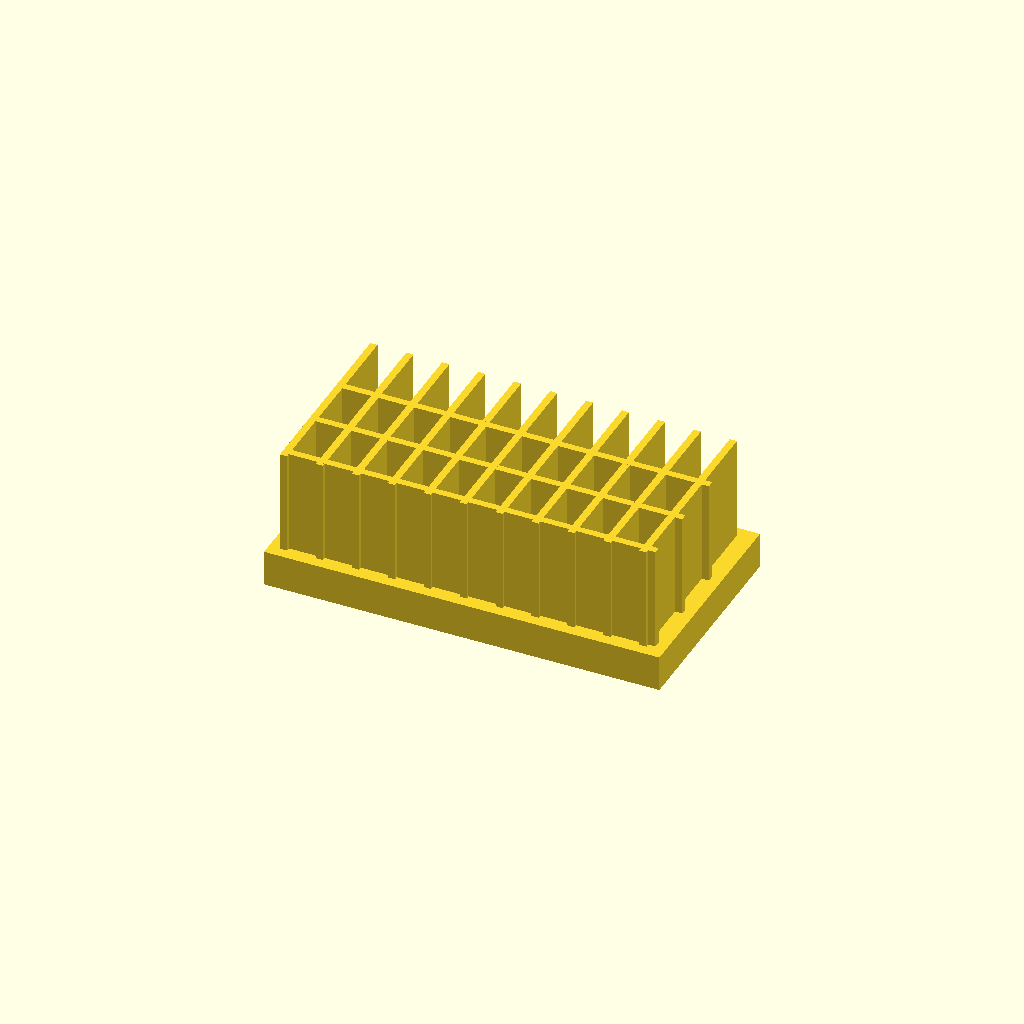
Cell 1 — every parameter at its default value.
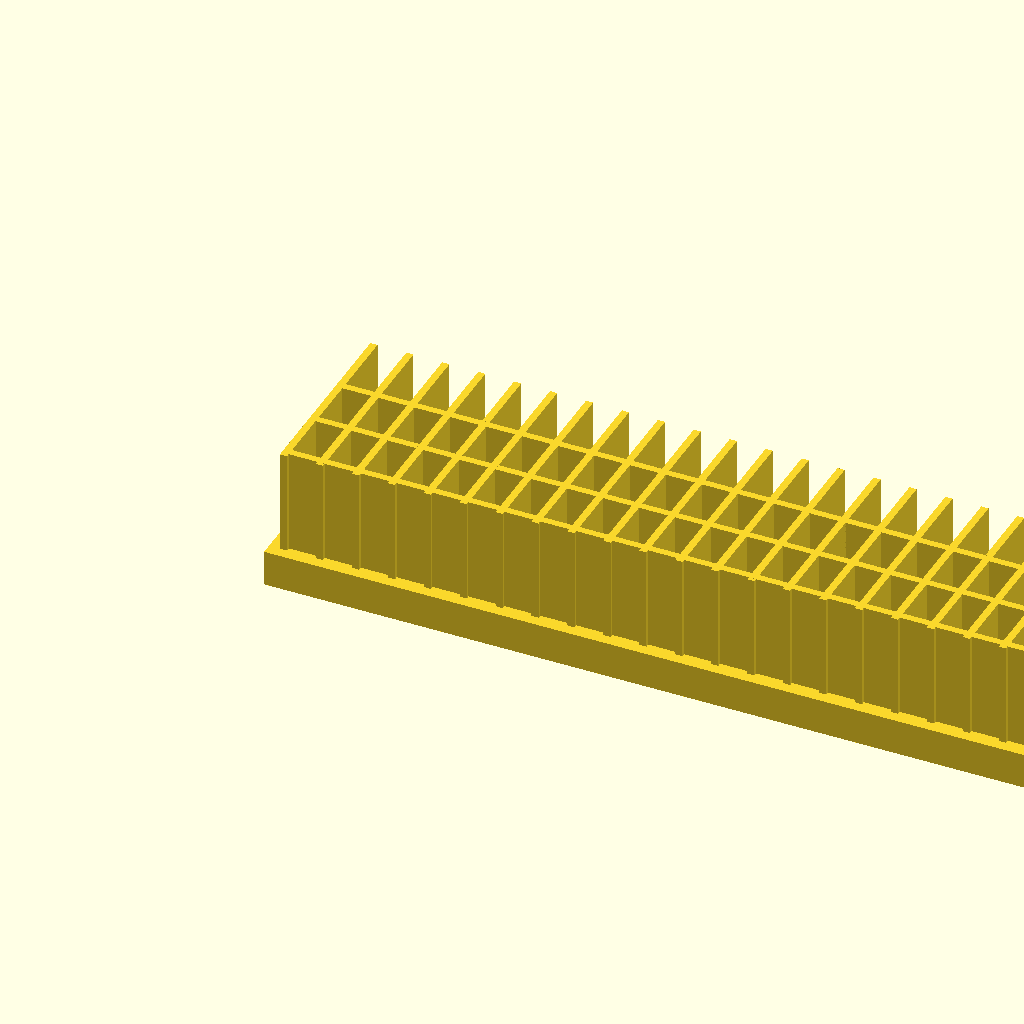
Cell 2 — base_l set to 220, the other parameters unchanged.
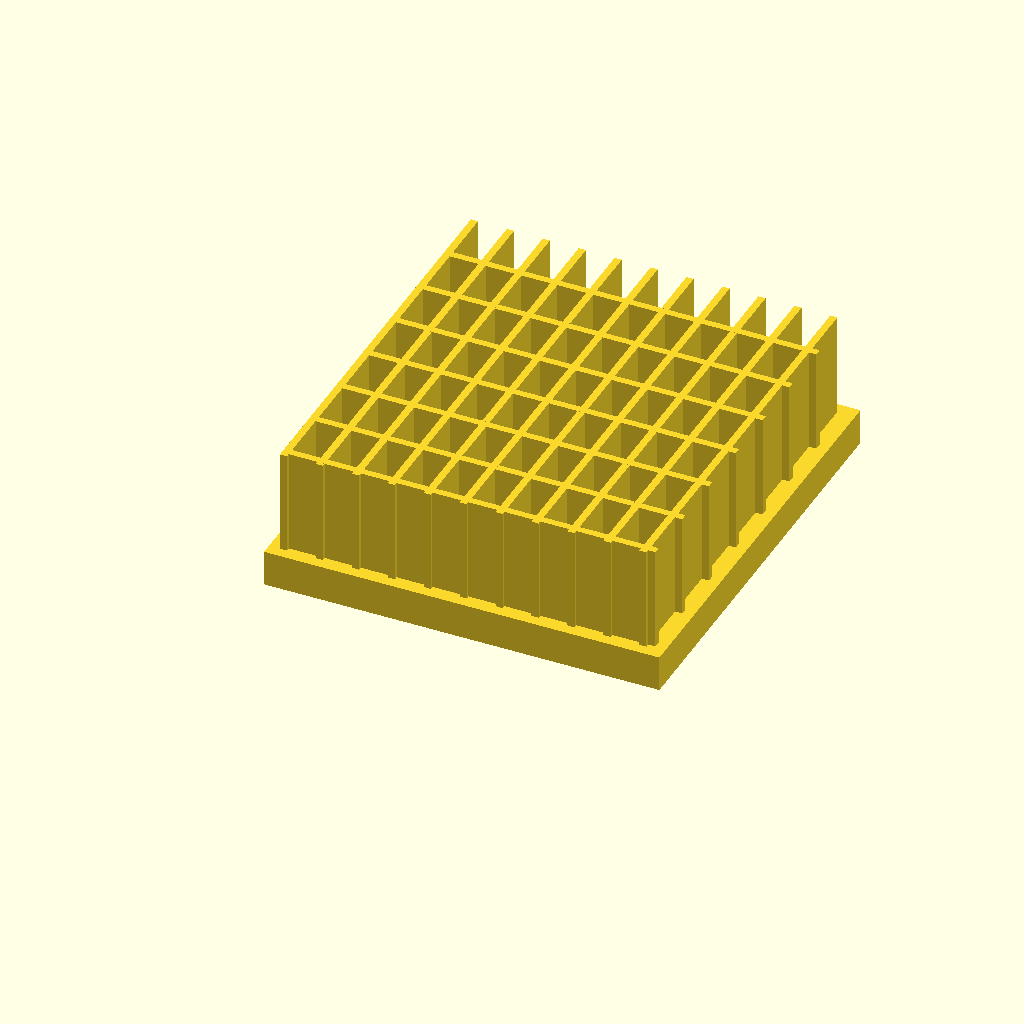
Cell 3 — base_w set to 120, the other parameters unchanged.
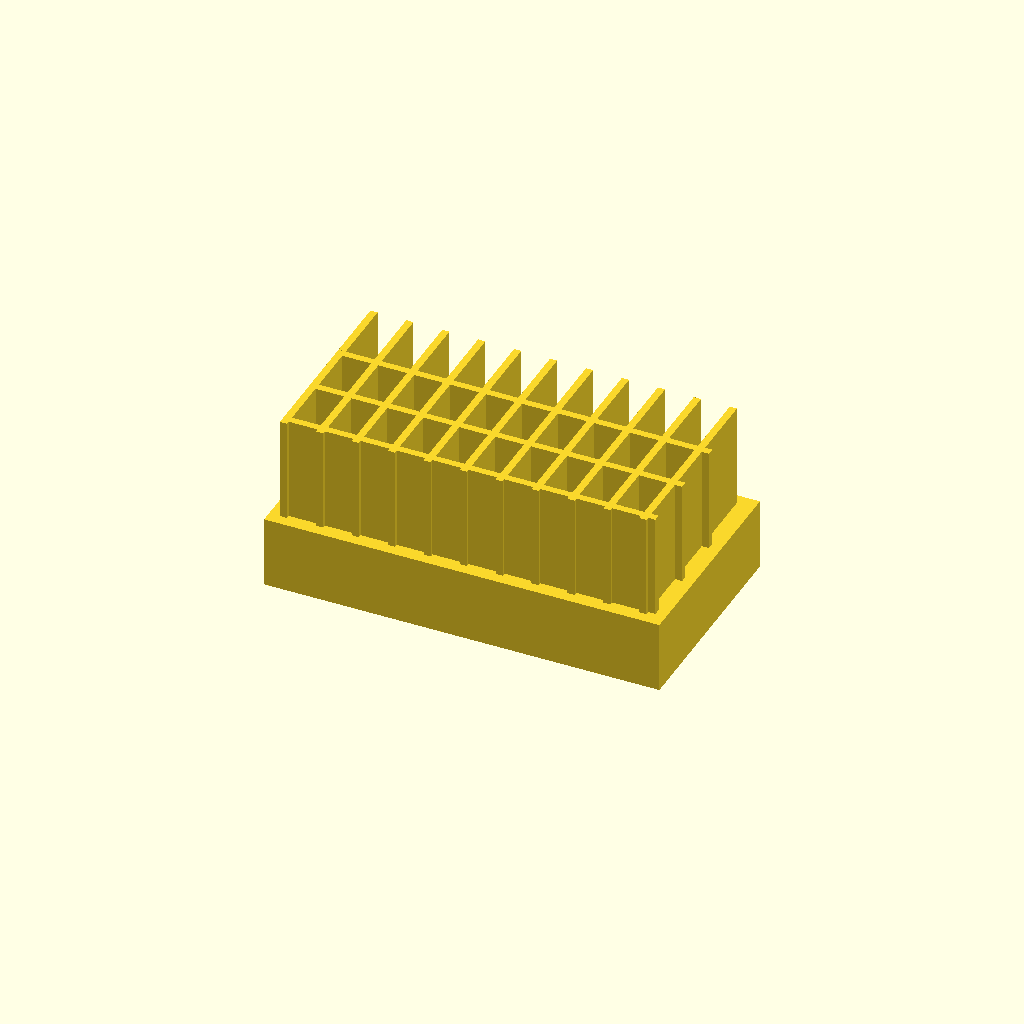
Cell 4 — base_t set to 20, the other parameters unchanged.
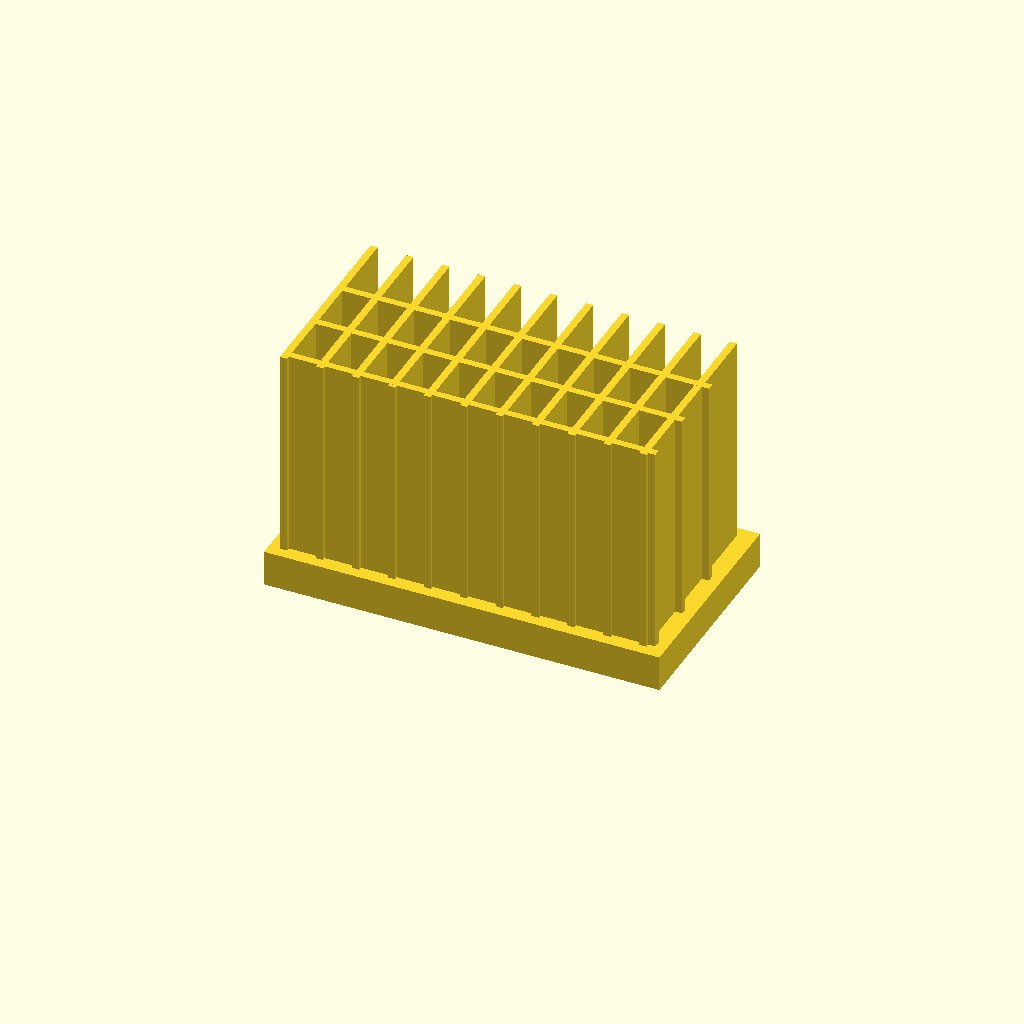
Cell 5: the same model with fin_h = 60.
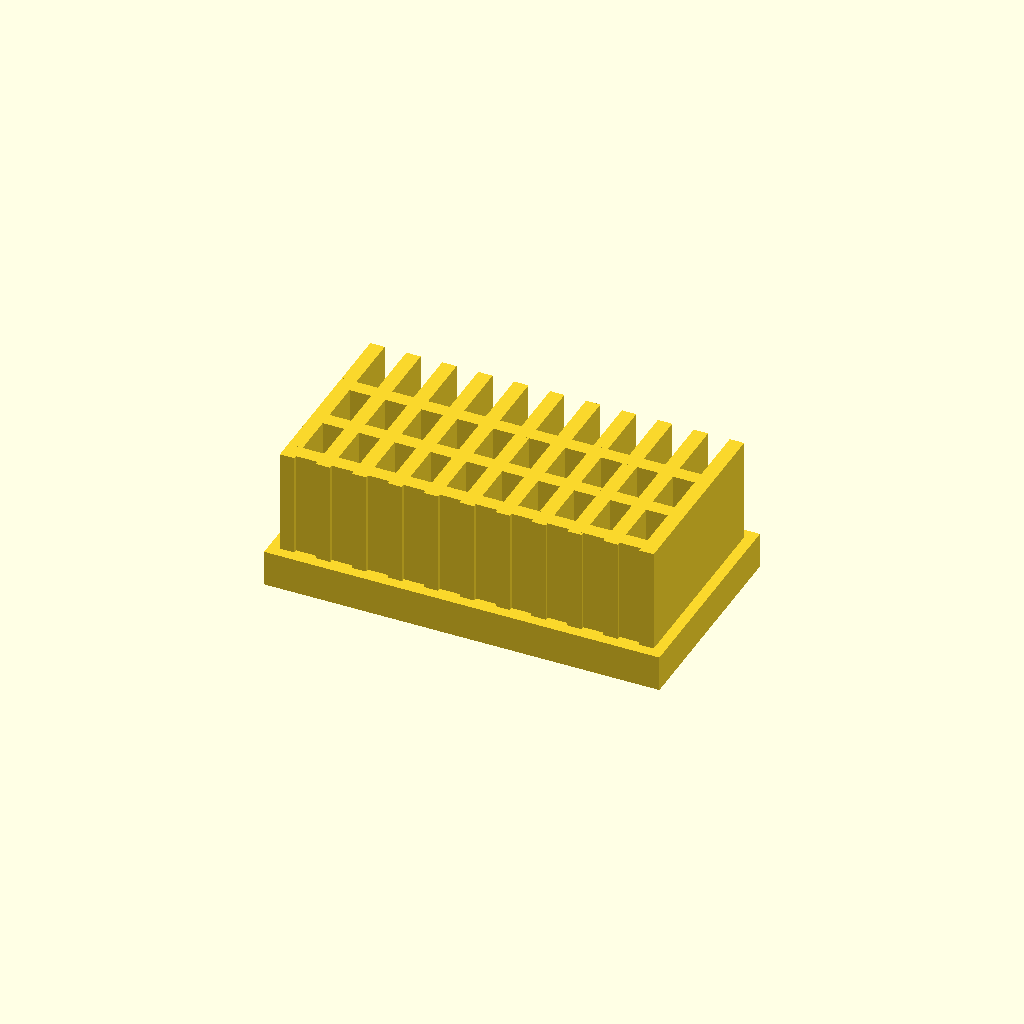
Cell 6: fin_t = 4 (everything else at default).
All cells are drawn from one camera (rotation 55°, 0°, 25°, orthographic, colour scheme Cornfield), so only the parameter changes between them.
Source of the model, optional_data/data/solid2/heatsink/part_0070.scad:
$fn = 32;

// ----------------------------------------------------------------------
// Heatsink: cross fin block
// ----------------------------------------------------------------------

// --- parameters (mm) ---
base_l = 110;             // base length, X
base_w = 60;              // base width, Y
base_t = 10;              // base plate thickness
fin_h = 30;               // fin height above the base
fin_t = 2;                // fin thickness
edge = 3;                 // margin from the base ends
pitch = 10;               // fin pitch
rib_pitch = 16;           // cross rib pitch
fit_tol = 0.1;            // tolerance for press fits, mm
free_tol = 0.3;           // tolerance for clearance fits, mm

n_fins = floor((base_l - 2 * edge - fin_t) / pitch) + 1;  // fin count
total_h = base_t + fin_h - 1;  // overall height
n_ribs = floor((base_w - 2 * edge) / rib_pitch);  // rib count

union() {
  cube([base_l, base_w, base_t]);
  for (i = [0 : n_fins - 1])
    translate([edge + i * pitch, edge, base_t - 1])
      cube([fin_t, base_w - 2 * edge, fin_h]);
  for (i = [0 : n_ribs - 1])
    translate([edge, edge + 1 + i * rib_pitch, base_t - 1])
      cube([base_l - 2 * edge, fin_t, fin_h]);
}
Parameter table extracted from the source (name, type, default, range or options):
base_l: number, default 110
base_w: number, default 60
base_t: number, default 10
fin_h: number, default 30
fin_t: number, default 2
edge: number, default 3
pitch: number, default 10
rib_pitch: number, default 16
fit_tol: number, default 0.1
free_tol: number, default 0.3
